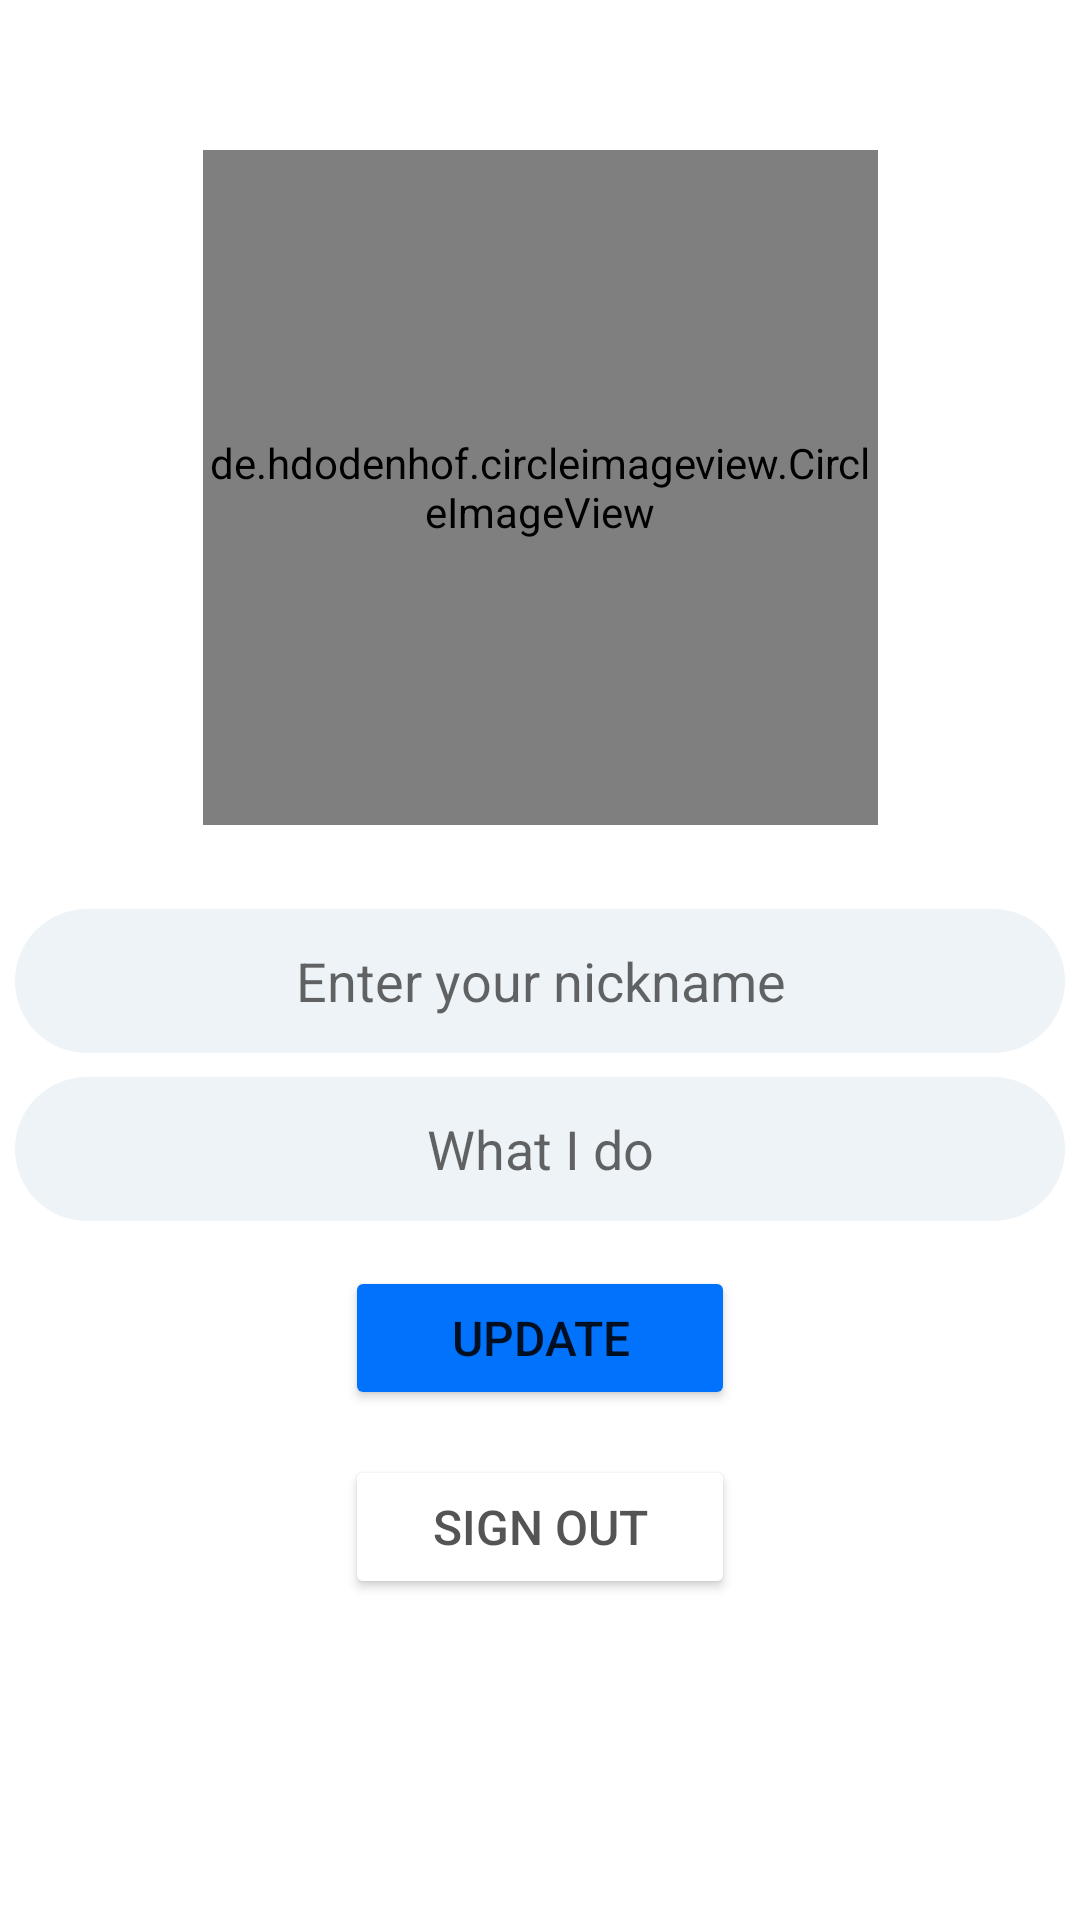

Write the Android layout XML for this screen, with the resource values it uses.
<!-- AndroidManifest.xml: application theme Theme.Messenger -->
<!-- res/layout/fragment_settings.xml -->
<?xml version="1.0" encoding="utf-8"?>
<androidx.constraintlayout.widget.ConstraintLayout xmlns:android="http://schemas.android.com/apk/res/android"
    xmlns:app="http://schemas.android.com/apk/res-auto"
    xmlns:tools="http://schemas.android.com/tools"
    android:layout_width="match_parent"
    android:layout_height="match_parent"
    tools:context=".mainpage.SettingsFragment">

    <androidx.constraintlayout.widget.ConstraintLayout
        android:id="@+id/clTop"
        android:layout_width="match_parent"
        android:layout_height="wrap_content"
        android:layout_marginTop="@dimen/settings_component_offset"
        app:layout_constraintBottom_toTopOf="@+id/clCenter"
        app:layout_constraintEnd_toEndOf="parent"
        app:layout_constraintStart_toStartOf="parent"
        app:layout_constraintTop_toTopOf="parent">

        <de.hdodenhof.circleimageview.CircleImageView
            android:id="@+id/ivProfilePicture"
            android:layout_width="@dimen/settings_img_size"
            android:layout_height="@dimen/settings_img_size"
            android:src="@drawable/avatar_image_placeholder"
            app:layout_constraintBottom_toBottomOf="parent"
            app:layout_constraintEnd_toEndOf="parent"
            app:layout_constraintStart_toStartOf="parent"
            app:layout_constraintTop_toTopOf="parent" />
    </androidx.constraintlayout.widget.ConstraintLayout>

    <androidx.constraintlayout.widget.ConstraintLayout
        android:id="@+id/clCenter"
        android:layout_width="match_parent"
        android:layout_height="wrap_content"
        android:layout_marginTop="@dimen/settings_component_offset2"
        app:layout_constraintBottom_toTopOf="@+id/clBottom"
        app:layout_constraintEnd_toEndOf="parent"
        app:layout_constraintStart_toStartOf="parent"

        app:layout_constraintTop_toBottomOf="@+id/clTop">

        <EditText
            android:id="@+id/etNickname"
            android:layout_width="@dimen/et1_width"
            android:layout_height="@dimen/et1_height"
            android:layout_margin="@dimen/et1_margin"
            android:background="@drawable/et_frame"
            android:gravity="center"
            android:hint="@string/nickname_hint"
            app:layout_constraintBottom_toTopOf="@+id/etWhatIDo"
            app:layout_constraintEnd_toEndOf="parent"
            app:layout_constraintStart_toStartOf="parent"
            app:layout_constraintTop_toTopOf="parent">

        </EditText>

        <EditText
            android:id="@+id/etWhatIDo"
            android:layout_width="@dimen/et1_width"
            android:layout_height="@dimen/et1_height"
            android:layout_margin="@dimen/et1_margin"
            android:background="@drawable/et_frame"
            android:ems="10"
            android:gravity="center"
            android:hint="@string/what_i_do_hint"
            app:layout_constraintEnd_toEndOf="parent"
            app:layout_constraintStart_toStartOf="parent"
            app:layout_constraintTop_toBottomOf="@+id/etNickname" />
    </androidx.constraintlayout.widget.ConstraintLayout>

    <androidx.constraintlayout.widget.ConstraintLayout
        android:id="@+id/clBottom"
        android:layout_width="match_parent"
        android:layout_height="wrap_content"
        app:layout_constraintEnd_toEndOf="parent"
        app:layout_constraintStart_toStartOf="parent"
        app:layout_constraintTop_toBottomOf="@+id/clCenter">

        <Button
            android:id="@+id/btnUpdate"
            android:layout_width="@dimen/btn1_width"
            android:layout_height="@dimen/btn1_height"
            android:layout_margin="@dimen/btn1_margin"
            android:backgroundTint="@color/blue"
            android:text="@string/update"
            android:textSize="@dimen/btn1_font_size"
            app:layout_constraintBottom_toTopOf="@+id/btnSignOut"
            app:layout_constraintEnd_toEndOf="parent"
            app:layout_constraintStart_toStartOf="parent"
            app:layout_constraintTop_toTopOf="parent" />

        <Button
            android:id="@+id/btnSignOut"
            android:layout_width="@dimen/btn1_width"
            android:layout_height="@dimen/btn1_height"
            android:backgroundTint="@color/white"
            android:text="@string/sign_out"
            android:textColor="@color/gray"
            android:textSize="@dimen/btn1_font_size"
            app:strokeColor="@color/gray"
            app:strokeWidth="@dimen/btn2_stroke_width"
            app:layout_constraintBottom_toBottomOf="parent"
            app:layout_constraintEnd_toEndOf="parent"
            app:layout_constraintStart_toStartOf="parent"
            app:layout_constraintTop_toBottomOf="@+id/btnUpdate" />

    </androidx.constraintlayout.widget.ConstraintLayout>
</androidx.constraintlayout.widget.ConstraintLayout>
<!-- resources referenced by this layout -->
<resources>
  <color name="blue">#0072fc</color>
  <color name="gray">#545454</color>
  <color name="white">#FFFFFFFF</color>
  <dimen name="btn1_font_size">16sp</dimen>
  <dimen name="btn1_height">48dp</dimen>
  <dimen name="btn1_margin">15dp</dimen>
  <dimen name="btn1_width">130dp</dimen>
  <dimen name="btn2_stroke_width">1dp</dimen>
  <dimen name="et1_height">48dp</dimen>
  <dimen name="et1_margin">8dp</dimen>
  <dimen name="et1_width">350dp</dimen>
  <dimen name="settings_component_offset">50dp</dimen>
  <dimen name="settings_component_offset2">20dp</dimen>
  <dimen name="settings_img_size">225dp</dimen>
  <!-- drawable et_frame (drawable) -->
  <?xml version="1.0" encoding="utf-8"?>
  <shape xmlns:android="http://schemas.android.com/apk/res/android">
      <solid android:color="@color/very_light_blue" />
      <corners android:radius="@dimen/et1_frame_radius" />
  </shape>
  <string name="nickname_hint">Enter your nickname</string>
  <string name="sign_out">SIGN OUT</string>
  <string name="update">UPDATE</string>
  <string name="what_i_do_hint">What I do</string>
  <style name="Theme.Messenger" parent="Theme.MaterialComponents.DayNight.NoActionBar">
          
          <item name="colorPrimary">@color/blue</item>
          <item name="colorPrimaryVariant">@color/blue</item>
          <item name="colorOnPrimary">@color/white</item>
          
          <item name="colorSecondary">@color/teal_200</item>
          <item name="colorSecondaryVariant">@color/teal_700</item>
          <item name="colorOnSecondary">@color/black</item>
          
          <item name="android:statusBarColor">?attr/colorPrimaryVariant</item>
          
      </style>
  <color name="very_light_blue">#edf3f7</color>
  <dimen name="et1_frame_radius">25dp</dimen>
  <color name="teal_200">#FF03DAC5</color>
  <color name="teal_700">#FF018786</color>
  <color name="black">#FF000000</color>
</resources>
